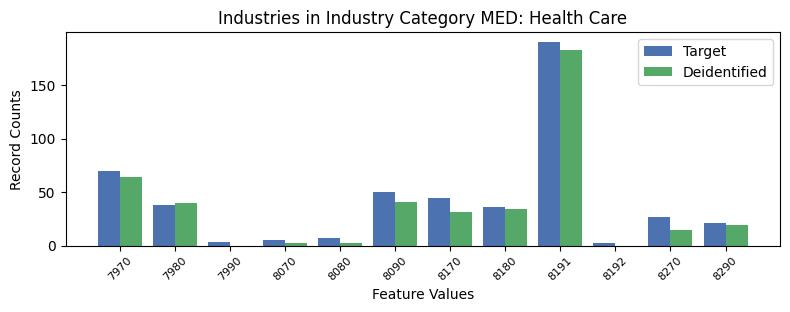

Values plotted in this chart, from the file beside it:
, INDP, count_target, count_deidentified
5, 7970, 70, 64.0
8, 7980, 38, 40.0
4, 7990, 3, 0.0
11, 8070, 5, 2.0
10, 8080, 7, 2.0
2, 8090, 50, 41.0
0, 8170, 44, 31.0
3, 8180, 36, 34.0
1, 8191, 190, 183.0
9, 8192, 2, 0.0
6, 8270, 27, 15.0
7, 8290, 21, 19.0
